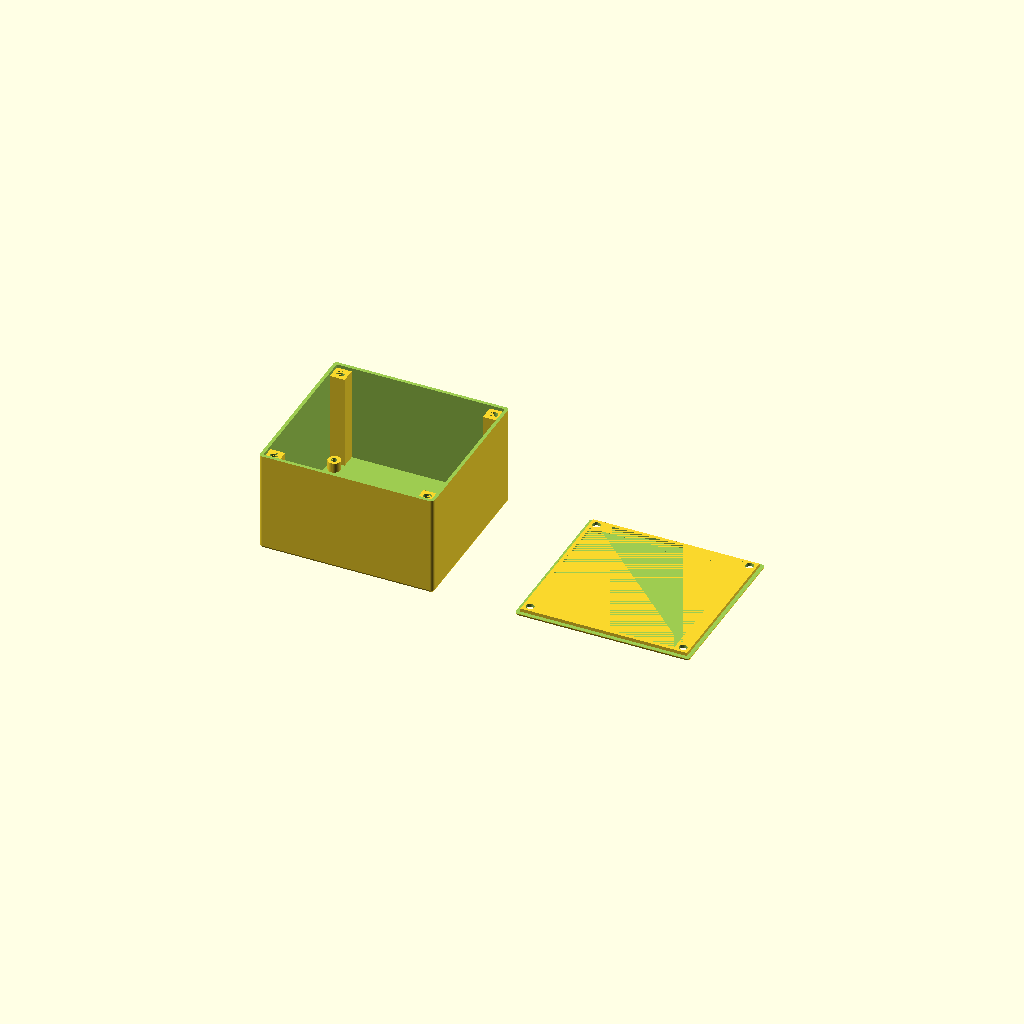
Cell 1 — every parameter at its default value.
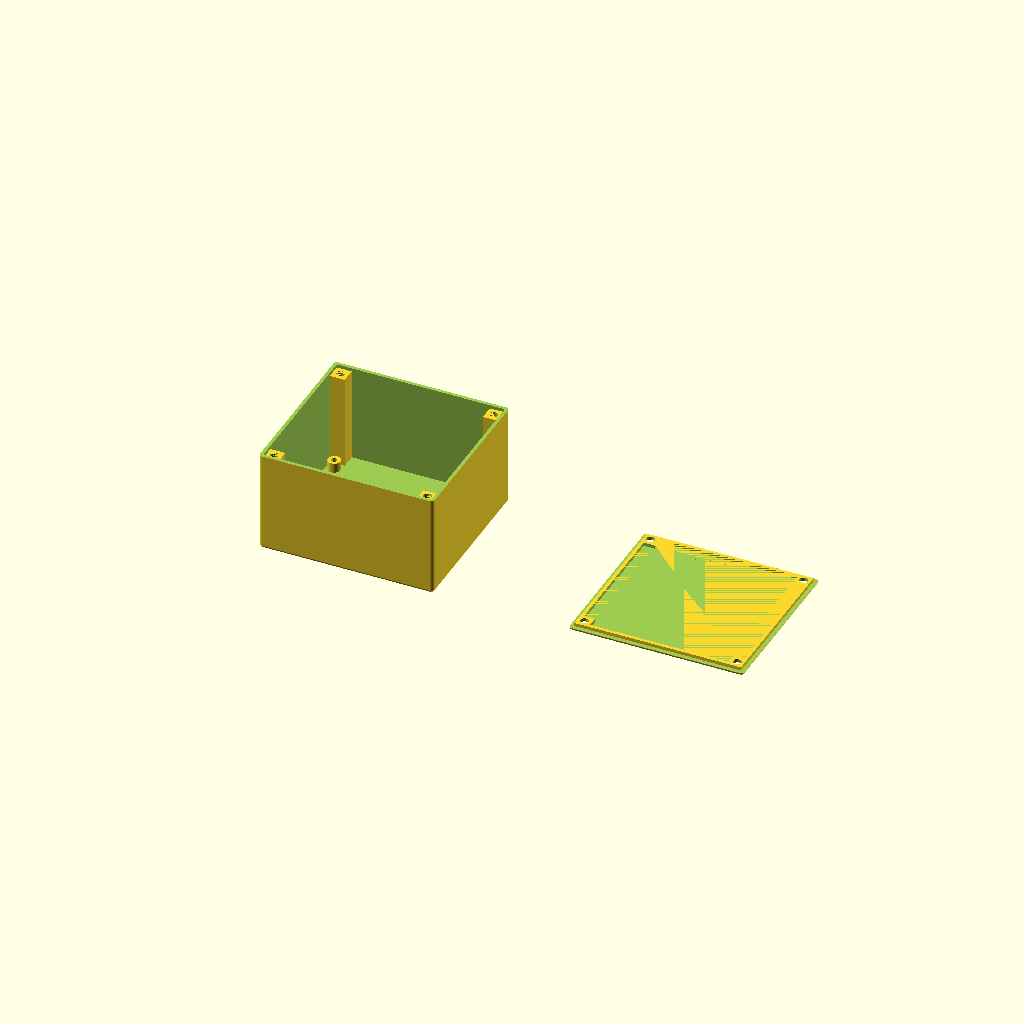
Cell 2 — box_cover_dist set to 20, the other parameters unchanged.
All cells are drawn from one camera (rotation 55°, 0°, 25°, orthographic, colour scheme Cornfield), so only the parameter changes between them.
OpenSCAD source file box/general/PCB_box_generator_v1-1.scad:
/* [Description] */
//preset description (any text):
preset_descr = "";
//preset version:
preset_ver = "1.0";

/* [Render] */
//minium angle (degrees):
$fa = 1.01;
//minium size (mm):
$fs = 0.41;
//prepare model for 3D-printing:
printing_mode = 1; // [1:True, 0:False]
//show box cover:
show_cover = 1; // [1:True, 0:False]
//show box body:
show_body = 1; // [1:True, 0:False]
//show PCB bounding box:
show_pcb = 1; // [1:True, 0:False]
//box cover distance (mm):
box_cover_dist = 10; // [0:2:20]
//box cover transparency:
box_cover_a = 0.85; // [0.65:0.05:1]

/* [Hidden] */
overlap = 0.005; //overlap value

HT_SQUARE = 1;  //hole types enum
HT_CIRCLE = 2;

HP_NONE = 0; //hole & txt sides enum
HP_COVER = 1;
HP_BOTTOM = 2;
HP_FORWARD = 3;
HP_BACKWARD = 4;
HP_LEFT = 5;
HP_RIGHT = 6;

//=> box = 60x45x30
/* [PCB] */
//PCB size x (mm):
pcb_size_x = 60.1;
//PCB size y (mm):
pcb_size_y = 45.1;
//PCB max height from top PCB side (mm):
pcb_top_height = 30.1;
//PCB board thickness (mm):
pcb_thickness = 1.6; // [0.5:0.1:30]
//PCB max height from bottom PCB side (mm):
pcb_bottom_height = 0.1;
//PCB hole offset from the border along x (mm):
pcb_hole_offset_x = 2.1;
//PCB hole offset from the border along y (mm):
pcb_hole_offset_y = 2.1;
//PCB hole diameter (mm):
pcb_hole_diameter = 2.1; // [1:0.1:10]
//screw rod length (mm):
pcb_screw_length = 5; // [0:0.1:20]
//generate PCB sleeves:
pcb_sleeve = 1; // [1:True, 0:False]

/* [Box] */
//box inner margin (mm):
inner_margin = 1; // [0:0.25:10]
//box wall thickness (mm):
wall_thickness = 1.25; // [1:0.05:10]
//box screw hole diameter (mm):
hole_diameter = 3; // [1:0.1:5]
//box screw length (mm):
screw_length = 10; // [1:0.1:20]
//box cover screw chamfer (mm):
hole_chamfer = 6.5; // [1:0.5:10]
//gap between box cover and body (mm):
print_tolerance = 0.25; // [-0.25:0.05:1]

/* [Holes] */
//Hole: [type, side, pos_x, pos_y, width/diameter, height, skirt_width, skirt_height+, skirt_height-]; type: (0=none, 1=suare, 2=circle); side: (1=cover, 2=bottom, 3=forward, 4=backward, 5=left, 6=right)
h1v = [0, 0, 0, 0, 0, 0, 0, 0, 0];
h2v = [0, 0, 0, 0, 0, 0, 0, 0, 0];
h3v = [0, 0, 0, 0, 0, 0, 0, 0, 0];
h4v = [0, 0, 0, 0, 0, 0, 0, 0, 0];
h5v = [0, 0, 0, 0, 0, 0, 0, 0, 0];
h6v = [0, 0, 0, 0, 0, 0, 0, 0, 0];
h7v = [0, 0, 0, 0, 0, 0, 0, 0, 0];
h8v = [0, 0, 0, 0, 0, 0, 0, 0, 0];
h9v = [0, 0, 0, 0, 0, 0, 0, 0, 0];
h10v = [0, 0, 0, 0, 0, 0, 0, 0, 0];
h11v = [0, 0, 0, 0, 0, 0, 0, 0, 0];
h12v = [0, 0, 0, 0, 0, 0, 0, 0, 0];
h13v = [0, 0, 0, 0, 0, 0, 0, 0, 0];
h14v = [0, 0, 0, 0, 0, 0, 0, 0, 0];
h15v = [0, 0, 0, 0, 0, 0, 0, 0, 0];
h16v = [0, 0, 0, 0, 0, 0, 0, 0, 0];
h17v = [0, 0, 0, 0, 0, 0, 0, 0, 0];
h18v = [0, 0, 0, 0, 0, 0, 0, 0, 0];
h19v = [0, 0, 0, 0, 0, 0, 0, 0, 0];
h20v = [0, 0, 0, 0, 0, 0, 0, 0, 0];
h21v = [0, 0, 0, 0, 0, 0, 0, 0, 0];
h22v = [0, 0, 0, 0, 0, 0, 0, 0, 0];
h23v = [0, 0, 0, 0, 0, 0, 0, 0, 0];
h24v = [0, 0, 0, 0, 0, 0, 0, 0, 0];
h25v = [0, 0, 0, 0, 0, 0, 0, 0, 0];
h26v = [0, 0, 0, 0, 0, 0, 0, 0, 0];
h27v = [0, 0, 0, 0, 0, 0, 0, 0, 0];
h28v = [0, 0, 0, 0, 0, 0, 0, 0, 0];
h29v = [0, 0, 0, 0, 0, 0, 0, 0, 0];
h30v = [0, 0, 0, 0, 0, 0, 0, 0, 0];
h31v = [0, 0, 0, 0, 0, 0, 0, 0, 0];
h32v = [0, 0, 0, 0, 0, 0, 0, 0, 0];

/* [Sleeves] */
//Sleeve: [side, pos_x, pos_y, diameter, skirt_width, skirt_height+, height-]; side: (0=none, 1=cover, 2=bottom, 3=forward, 4=backward, 5=left, 6=right)
s1v = [0, 0, 0, 0, 0, 0, 0];
s2v = [0, 0, 0, 0, 0, 0, 0];
s3v = [0, 0, 0, 0, 0, 0, 0];
s4v = [0, 0, 0, 0, 0, 0, 0];
s5v = [0, 0, 0, 0, 0, 0, 0];
s6v = [0, 0, 0, 0, 0, 0, 0];
s7v = [0, 0, 0, 0, 0, 0, 0];
s8v = [0, 0, 0, 0, 0, 0, 0];
s9v = [0, 0, 0, 0, 0, 0, 0];
s10v = [0, 0, 0, 0, 0, 0, 0];
s11v = [0, 0, 0, 0, 0, 0, 0];
s12v = [0, 0, 0, 0, 0, 0, 0];

/* [Mounts] */
//Mount: [side, shift, width, height, hole_diameter, hole_chamfer]; side: (1=forward, 2=right, 3=backward, 4=left)
m1v = [0, 0, 0, 0, 0, 0];
m2v = [0, 0, 0, 0, 0, 0];
m3v = [0, 0, 0, 0, 0, 0];
m4v = [0, 0, 0, 0, 0, 0];
m5v = [0, 0, 0, 0, 0, 0];
m6v = [0, 0, 0, 0, 0, 0];
m7v = [0, 0, 0, 0, 0, 0];
m8v = [0, 0, 0, 0, 0, 0];
m9v = [0, 0, 0, 0, 0, 0];
m10v = [0, 0, 0, 0, 0, 0];
  
/* [Hole array] */
//Hole array: [type, side, pos0_x, pos0_y, width/diameter, height, count_x, count_y, step_x, step_y]; type: (0=none, 1=suare, 2=circle); side: (1=cover, 2=bottom, 3=forward, 4=backward, 5=left, 6=right)
ha1v = [0, 0, 0, 0, 0, 0, 0, 0, 0, 0];
ha2v = [0, 0, 0, 0, 0, 0, 0, 0, 0, 0];
ha3v = [0, 0, 0, 0, 0, 0, 0, 0, 0, 0];
ha4v = [0, 0, 0, 0, 0, 0, 0, 0, 0, 0];
ha5v = [0, 0, 0, 0, 0, 0, 0, 0, 0, 0];
ha6v = [0, 0, 0, 0, 0, 0, 0, 0, 0, 0];
ha7v = [0, 0, 0, 0, 0, 0, 0, 0, 0, 0];
ha8v = [0, 0, 0, 0, 0, 0, 0, 0, 0, 0];

/* [Text] */
//Text: [side, str, pos_x, pos_y, size, height]; side: (0=none, 3=forward, 4=backward, 5=left, 6=right)
t1v = [0, "", 0, 0, 0, 0];
t2v = [0, "", 0, 0, 0, 0];
t3v = [0, "", 0, 0, 0, 0];
t4v = [0, "", 0, 0, 0, 0];
t5v = [0, "", 0, 0, 0, 0];
t6v = [0, "", 0, 0, 0, 0];
t7v = [0, "", 0, 0, 0, 0];
t8v = [0, "", 0, 0, 0, 0];
t9v = [0, "", 0, 0, 0, 0];
t10v = [0, "", 0, 0, 0, 0];

//box sleeve thickness and height
sleeve_tk = wall_thickness * 1; //sleeve thickness ratio
sleeve_th = pcb_bottom_height > (pcb_screw_length - pcb_thickness) ? pcb_bottom_height : pcb_screw_length - pcb_thickness + 0.25;
sleeve_bh = pcb_sleeve == 0 ? 0 : sleeve_th;

//pcb bottom part height
pcb_bph = pcb_sleeve == 1 ? sleeve_bh : pcb_bottom_height;

//box inner size x, y, z
box_sx = pcb_size_x + inner_margin * 2;
box_sy = pcb_size_y + inner_margin * 2 + 2 * hole_diameter + 4 * sleeve_tk;
box_sz = inner_margin + pcb_top_height + pcb_thickness + pcb_bph;

//half of x, y, z
box_hsx = box_sx / 2;
box_hsy = box_sy / 2;
box_hsz = box_sz / 2;

//default z pos for holes, sleeves, etc
default_z = wall_thickness + pcb_bph + pcb_thickness / 2; //is center of pcb


//make body if enabled (makerbot customizer dont show checkboxes?)
if (show_body == 1)
  BoxBody();
    
//make cover if enabled
if (show_cover == 1) {
  //move cover if printing mode enabled
  cover_rot = printing_mode == 1 ? 180 : 0;
  cover_mov = printing_mode == 1 ? 2*box_hsx + 2*wall_thickness + 10 + 2*box_cover_dist : 0;
  cover_flg = printing_mode == 1 ? 1 : 0;
  
  translate([0, 0, cover_flg*(box_sz + 2 * wall_thickness + box_cover_dist + overlap)])
    rotate([cover_rot, 0, 0])
      translate([cover_mov, 0, 0])
        BoxCover();
}


//show pcb bounding box if enabled
if ((show_pcb == 1) && (printing_mode != 1)) {
  translate([-pcb_size_x/2, -pcb_size_y/2, wall_thickness + pcb_bph]) {
    color([0.5,1,0.5], alpha=0.6) //pcb bottom height - green
      translate([0, 0, -pcb_bottom_height+overlap])
        cube([pcb_size_x, pcb_size_y, pcb_bottom_height]);
    color([1,0.5,0.5], alpha=0.5) //pcb top height - red
      translate([0, 0, pcb_thickness])
        cube([pcb_size_x, pcb_size_y, box_sz - inner_margin - pcb_bph - pcb_thickness]);
          color([0.5,0.5,1], alpha=0.55) //pcb thickness - blue
    cube([pcb_size_x, pcb_size_y, pcb_thickness - overlap]);
  }
}

//generate 1 from 4 chamfers for cover
//input: inv_x, inv_y - for box corner num definition
module ChamferCover(inv_x, inv_y) {
  translate([inv_x * box_hsx + inv_x * overlap + (-inv_x) * hole_diameter / 2 + sleeve_tk * (-inv_x), inv_y * box_hsy + inv_y * overlap + (-inv_y) * hole_diameter / 2 + sleeve_tk * (-inv_y), (-overlap)]) {
          cylinder(d2 = hole_diameter, d1 = hole_chamfer, h = wall_thickness + 3 * overlap);
          cylinder(d=hole_diameter, h = 10 * wall_thickness, center=true); 
  }
}


//generate 1 from 4 sleeves for pcb on box body
//input: inv_x, inv_y - for box corner num definition
module SleevePCB(inv_x, inv_y){
    translate([inv_x * pcb_size_x / 2 + (-inv_x) * pcb_hole_offset_x, inv_y * pcb_size_y / 2 + (-inv_y) * pcb_hole_offset_y, wall_thickness - overlap])
    difference() {
        cylinder(d = pcb_hole_diameter + 2 * sleeve_tk, h = sleeve_bh);
        translate([0, 0, (-overlap)]) cylinder(d = pcb_hole_diameter, h = sleeve_bh + 2 * overlap);
    }
}


//generate 1 from 4 sleeves on box body for cover
//input: inv_x, inv_y - for box corner num definition
module SleeveBody(inv_x, inv_y, rot_z){
    translate([inv_x * box_hsx + inv_x * overlap, inv_y * box_hsy + inv_y * overlap, wall_thickness - overlap]) {
      difference() {
        rotate([0, 0, rot_z])
          cube([hole_diameter + 2 * sleeve_tk, hole_diameter + 2 * sleeve_tk, box_sz - wall_thickness]);
        translate([(-inv_x) * hole_diameter / 2 + 2 * overlap * (-inv_x) + sleeve_tk * (-inv_x), (-inv_y) * hole_diameter / 2 + 2 * overlap * (-inv_y) + sleeve_tk * (-inv_y), box_sz - screw_length - wall_thickness + overlap])
          cylinder(d=hole_diameter, h=screw_length);
      }
    }
}

//generate box body
module BoxBody() {
  difference(){
    union(){
      difference(){
        //make box body
        difference(){
          //make smooth cube
          translate([0,0, (box_sz + 2 * wall_thickness ) / 2])
            minkowski(){
              cube([box_sx, box_sy, box_sz],center=true);
              sphere(r=wall_thickness); //wall thickness is added my minkowski
            }
            
          //cut top
          translate([-box_sx,-box_sy, box_sz + wall_thickness + overlap])
            cube([box_sx * 2, box_sy * 2, wall_thickness]);
            
          //cut inner volume
          translate([-box_hsx, -box_hsy, wall_thickness]) 
            cube([box_sx, box_sy, box_sz + 2*overlap]);
        }
      }
    
      //add 4 body sleeves
      SleeveBody(-1,-1,0);  
      SleeveBody(1,-1,90);  
      SleeveBody(-1,1,270);  
      SleeveBody(1,1,180);
      
      //add 4 pcb sleeves
      SleevePCB(1,1); //place it here for non-empty difference operation
      SleevePCB(-1,1);
      SleevePCB(1,-1);
      SleevePCB(-1,-1);
      
      CustomSleeves(is_cover=false);
      HoleSkirts(is_cover=false);
      
      CustomText();
      CustomMounts();
    }
    CustomHoles();
    CustomHoleArrays();
    //cut everything above box upper border
    translate([0, 0, box_sz + box_sz/4 + wall_thickness])
      cube([box_sx*2, box_sy*2, box_sz/2], center=true);
  }
}

//generate box cover
module BoxCover() {
  bc_alpha = printing_mode == 1 ? 1 : box_cover_a;
  difference() {
    union() {
      color(alpha=bc_alpha)
      rotate([180,0,0]) translate([0,0,-(box_sz + 2 * wall_thickness + box_cover_dist + overlap)])
      union() {
        difference(){
          union(){
            rotate([180,0,0]) {
              translate([0, 0, - wall_thickness * 3]){
                difference(){
                  minkowski(){  //wall thickness is added by minkowski
                    union(){
                      translate([-box_hsx, -box_hsy, wall_thickness])
                        cube([box_sx, box_sy, wall_thickness]);
                    }
                    sphere(r = wall_thickness);
                  }
                  translate([-box_sx, -box_sy, -overlap])
                    cube([box_sx*2, box_sy*2, 2*wall_thickness]);
                }
              }
            }
            //add cover inner walls
           translate([0,0, wall_thickness + wall_thickness/2 - overlap])
            difference() {
              cube([box_sx - 2*print_tolerance, box_sy - 2*print_tolerance, wall_thickness], center=true);
              cube([box_sx - 2*wall_thickness - 2*print_tolerance, box_sy - 2*hole_diameter - 4*sleeve_tk, wall_thickness + overlap], center=true);
              cube([box_sx - 2*hole_diameter - 4*sleeve_tk, box_sy - 2*wall_thickness - 2*print_tolerance, wall_thickness + overlap], center=true);
            }
          }
          //make 4 cover chamfers
          ChamferCover(1,1);
          ChamferCover(-1,1);
          ChamferCover(1,-1);
          ChamferCover(-1,-1);
        }
      }
      HoleSkirts(is_cover=true);
      CustomSleeves(is_cover=true);
    }
    CustomHoles();
    CustomHoleArrays();
  }
}

//no comments - hard written code should be hard to read
module BoxHole(hv=[0,0,0,0,0,0,0,0,0]) {
  if(hv[0]==HT_SQUARE) {
    if(hv[1]==HP_COVER)
      translate([-hv[4]/2 + hv[3], -hv[5]/2 + hv[2], box_sz + box_cover_dist - 2*overlap - hv[8]])
        cube([hv[4], hv[5], 2*wall_thickness + 2*overlap + hv[8] + hv[7]]);
    else if(hv[1]==HP_BOTTOM)
      translate([-hv[4]/2 + hv[3], -hv[5]/2 + hv[2], -overlap - hv[7]])
        cube([hv[4], hv[5], wall_thickness + 2*overlap + hv[8] + hv[7]]);
    else if(hv[1]==HP_FORWARD)
        translate([box_hsx + wall_thickness/2 - hv[8]/2 + hv[7]/2,  hv[2], default_z + hv[3]])
          rotate([90,0,90])
          cube([hv[4], hv[5], 2*wall_thickness + 2*overlap + hv[8] + hv[7]], center=true);
    else if(hv[1]==HP_BACKWARD)
        translate([-box_hsx - wall_thickness/2 + hv[8]/2 - hv[7]/2, hv[2], default_z + hv[3]])
          rotate([90,0,90])
          cube([hv[4], hv[5], 2*wall_thickness + 2*overlap + hv[8] + hv[7]], center=true);
    else if(hv[1]==HP_LEFT)
        translate([hv[2], -box_hsy - wall_thickness/2 + hv[8]/2 - hv[7]/2, default_z + hv[3]])
          rotate([90,0,0])
          cube([hv[4], hv[5], 2*wall_thickness + 2*overlap + hv[8] + hv[7]], center=true);
    else if(hv[1]==HP_RIGHT)
        translate([-hv[2], box_hsy + wall_thickness/2 - hv[8]/2 + hv[7]/2, default_z + hv[3]])
          rotate([90,0,0])
          cube([hv[4], hv[5], 2*wall_thickness + 2*overlap + hv[8] + hv[7]], center=true);
  } else if (hv[0]==HT_CIRCLE) {
    if(hv[1]==HP_COVER)
      translate([hv[3], hv[2], box_sz + box_cover_dist - overlap - hv[8]])
        cylinder(d=hv[4], h=3*wall_thickness + hv[8] + hv[7]);
    else if(hv[1]==HP_BOTTOM)
      translate([hv[3], hv[2], -overlap - hv[7]])
        cylinder(d=hv[4], h=wall_thickness + 2*overlap + hv[8] + hv[7]);
    else if(hv[1]==HP_FORWARD)
      translate([box_hsx - 2*overlap - hv[8], hv[2], default_z + hv[3]])
        rotate([90,0,90])
          cylinder(d=hv[4], h=wall_thickness*2 + overlap + hv[8] + hv[7]);
    else if(hv[1]==HP_BACKWARD)
      translate([-box_hsx + 2*overlap + hv[8], hv[2], default_z + hv[3]])
        rotate([90,0,270])
          cylinder(d=hv[4], h=wall_thickness + 3*overlap + hv[8] + hv[7]);
    else if(hv[1]==HP_LEFT)
      translate([hv[2], -box_hsy - wall_thickness - hv[7], default_z + hv[3]])
        rotate([90,0,180])
          cylinder(d=hv[4], h=wall_thickness + overlap + hv[8] + hv[7]);
    else if(hv[1]==HP_RIGHT)
      translate([-hv[2], box_hsy + wall_thickness + hv[7], default_z + hv[3]])
        rotate([90,0,0])
          cylinder(d=hv[4], h=wall_thickness + overlap + hv[8] + hv[7]);
  }
}


module BoxHoleSkirt(hv=[0,0,0,0,0,0,0,0,0]) {
  if(hv[0]==HT_SQUARE) {
    if(hv[1]==HP_COVER)
      translate([-hv[4]/2 + hv[3] - hv[6], -hv[5]/2 + hv[2] - hv[6], box_sz + box_cover_dist + wall_thickness + overlap - hv[8]])
        cube([hv[4] + 2*hv[6], hv[5] + 2*hv[6], 1*wall_thickness - 3*overlap + hv[8] + hv[7]]);
    else if(hv[1]==HP_BOTTOM)
      translate([-hv[4]/2 + hv[3] - hv[6], -hv[5]/2 + hv[2] - hv[6], 3*overlap - hv[7]])
        cube([hv[4] + 2*hv[6], hv[5] + 2*hv[6], wall_thickness - 4*overlap + hv[8] + hv[7]]);
    else if(hv[1]==HP_FORWARD)
        translate([box_hsx + wall_thickness/2 - hv[8]/2 + hv[7]/2,  hv[2], default_z + hv[3]])
          rotate([90,0,90])
          cube([hv[4] + 2*hv[6], hv[5] + 2*hv[6], wall_thickness - overlap + hv[8] + hv[7]], center=true);
    else if(hv[1]==HP_BACKWARD)
        translate([-box_hsx - wall_thickness/2 + hv[8]/2 - hv[7]/2, hv[2], default_z + hv[3]])
          rotate([90,0,90])
          cube([hv[4]+ 2*hv[6], hv[5]+ 2*hv[6], wall_thickness - 0*overlap + hv[8] + hv[7]], center=true);
    else if(hv[1]==HP_LEFT)
        translate([hv[2], -box_hsy - wall_thickness/2 + hv[8]/2 - hv[7]/2, default_z + hv[3]])
          rotate([90,0,0])
          cube([hv[4] + 2*hv[6], hv[5] + 2*hv[6], wall_thickness - 6*overlap + hv[8] + hv[7]], center=true);
    else if(hv[1]==HP_RIGHT)
        translate([-hv[2], box_hsy + wall_thickness/2 - hv[8]/2 + hv[7]/2, default_z + hv[3]])
          rotate([90,0,0])
          cube([hv[4] + 2*hv[6], hv[5] + 2*hv[6], wall_thickness - 6*overlap + hv[8] + hv[7]], center=true);
  } else if (hv[0]==HT_CIRCLE) {
    if(hv[1]==HP_COVER)
      translate([hv[3], hv[2], box_sz + box_cover_dist + wall_thickness + overlap - hv[8]])
        cylinder(d=hv[4] + 2*hv[6], h=wall_thickness - 3*overlap + hv[8] + hv[7]);
    else if(hv[1]==HP_BOTTOM)
      translate([hv[3], hv[2], + 3*overlap - hv[7]])
        cylinder(d=hv[4] + 2*hv[6], h=wall_thickness - 4*overlap + hv[8] + hv[7]);
    else if(hv[1]==HP_FORWARD)
      translate([box_hsx + overlap - hv[8], hv[2], default_z + hv[3]])
        rotate([90,0,90])
          cylinder(d=hv[4] + 2*hv[6], h=wall_thickness - 3*overlap + hv[8] + hv[7]);
    else if(hv[1]==HP_BACKWARD)
      translate([-box_hsx - 1*overlap + hv[8], hv[2], default_z + hv[3]])
        rotate([90,0,270])
          cylinder(d=hv[4] + 2*hv[6], h=wall_thickness - 4*overlap + hv[8] + hv[7]);
    else if(hv[1]==HP_LEFT)
      translate([hv[2], -box_hsy - wall_thickness - hv[7] + 3*overlap, default_z + hv[3]])
        rotate([90,0,180])
          cylinder(d=hv[4] + 2*hv[6], h=wall_thickness - 3*overlap + hv[8] + hv[7]);
    else if(hv[1]==HP_RIGHT)
      translate([-hv[2], box_hsy + wall_thickness + hv[7] - 3*overlap, default_z + hv[3]])
        rotate([90,0,0])
          cylinder(d=hv[4] + 2*hv[6], h=wall_thickness - 3*overlap + hv[8] + hv[7]);
  }
}


//generate text on box sides
//input: text_side, text_str, x, y, size, extr+
module BoxText(tv=[0,0,0,0,0,0]) {
  tfs = 2.5;
  color([0.8,0.3,0.3])
    if(tv[0]==HP_FORWARD)
      translate([box_hsx + wall_thickness - 2*overlap, tv[2], box_hsz + wall_thickness + tv[3]])
        rotate([90,0,90])
          linear_extrude(tv[5]) 
            text(text=tv[1], font="Consolas", halign="center", valign="center", size=tv[4], $fs=tfs);
    else if(tv[0]==HP_BACKWARD)
      translate([-box_hsx - wall_thickness + 2*overlap, tv[2], box_hsz + wall_thickness + tv[3]])
        rotate([90,0,270])
          linear_extrude(tv[5])
            text(text=tv[1], font="Consolas", halign="center", valign="center", size=tv[4], $fs=tfs);
    else if(tv[0]==HP_LEFT)
      translate([tv[2], -box_hsy - wall_thickness + 2*overlap, box_hsz + wall_thickness + tv[3]])
        rotate([90,0,0])
          linear_extrude(tv[5])
            text(text=tv[1], font="Consolas", halign="center", valign="center", size=tv[4], $fs=tfs);
    else if(tv[0]==HP_RIGHT)
      translate([-tv[2], box_hsy + wall_thickness - 2*overlap, box_hsz + wall_thickness + tv[3]])
        rotate([90,0,180])
          linear_extrude(tv[5])
            text(text=tv[1], font="Consolas", halign="center", valign="center", size=tv[4], $fs=tfs);
}


//generate box mount
module BoxMount(mv=[0,0,0,0,0,0]) {
  m_side = mv[0];
  m_shift = mv[1];
  m_width = mv[2];
  m_height = mv[3];
  m_hole_d = mv[4];
  m_chamfer = m_hole_d + mv[5];
  
  m_cube_size = 2*m_width + m_hole_d;
  
  //1 & 3 - x axis, 2 & 4 - y axis, 1=f, 2=r, 3=b, 4=l
  m_angle = m_side % 2 != 0 ? -90 : 0;
  m_angle_inv = m_side - 2 > 0 ? -180 : 0;
  
  m_mov_x =  m_side % 2 != 0 ? box_hsx + m_cube_size/2 + overlap : 0;
  m_mov_y =  m_side % 2 == 0 ? box_hsy + m_cube_size/2 + overlap : 0;
  m_mov_inv = m_side - 2 > 0 ? -1 : 1;
  
  m_shift_x = m_side % 2 == 0 ? m_shift : 0;
  m_shift_y = m_side % 2 != 0 ? m_shift : 0;
  
  translate([m_mov_x*m_mov_inv + m_shift_x, m_mov_y*m_mov_inv + m_shift_y, 4*overlap]) {
    rotate([0, 0, m_angle + m_angle_inv])
    difference() {
      union() {
        translate([-m_cube_size/2, -m_cube_size/2, 0])
          cube([m_cube_size, m_cube_size/2 + wall_thickness, m_height]);
        translate([0,wall_thickness,0])
          cylinder(h=m_height, d=m_cube_size);
      }
      translate([0, wall_thickness, m_height/2])
        cylinder(h=m_height + 2*overlap, d1=m_hole_d, d2=m_chamfer, center=true);
    }
  }
}

//cut hole array in box
//input: type, side, pos0_x, pos0_y, width/diameter, height, count_x, count_y, step_x, step_y
module HoleArray(ha=[0, 0, 0, 0, 0, 0, 0, 0, 0, 0]) {
  type = ha[0];
  side = ha[1];
  pos0_x = ha[2];
  pos0_y = ha[3];
  width = ha[4];
  height = ha[5];
  x_bound = ha[6];
  y_bound = ha[7];
  x_step = ha[8];
  y_step = ha[9];
  for(x=[1:1:x_bound])
    for(y=[1:1:y_bound])
      let (cur_x = pos0_x + (x - 1)*x_step, cur_y = pos0_y + (y - 1)*y_step)
        BoxHole([type, side, cur_x, cur_y, width, height, 0, 0, 0]);
}

//cut holes in walls and skirts
module CustomHoles() {
  BoxHole(h1v);
  BoxHole(h2v);
  BoxHole(h3v);
  BoxHole(h4v);
  BoxHole(h5v);
  BoxHole(h6v);
  BoxHole(h7v);
  BoxHole(h8v);
  BoxHole(h9v);
  BoxHole(h10v);
  BoxHole(h11v);
  BoxHole(h12v);
  BoxHole(h13v);
  BoxHole(h14v);
  BoxHole(h15v);
  BoxHole(h16v);
  BoxHole(h17v);
  BoxHole(h18v);
  BoxHole(h19v);
  BoxHole(h20v);
  BoxHole(h21v);
  BoxHole(h22v);
  BoxHole(h23v);
  BoxHole(h24v);
  BoxHole(h25v);
  BoxHole(h26v);
  BoxHole(h27v);
  BoxHole(h28v);
  BoxHole(h29v);
  BoxHole(h30v);
  BoxHole(h31v);
  BoxHole(h32v);
}

//make text if enabled
module CustomText() {
  if (t1v[0] != HP_NONE) BoxText(t1v);
  if (t2v[0] != HP_NONE) BoxText(t2v);
  if (t3v[0] != HP_NONE) BoxText(t3v);
  if (t4v[0] != HP_NONE) BoxText(t4v);
  if (t5v[0] != HP_NONE) BoxText(t5v);
  if (t6v[0] != HP_NONE) BoxText(t6v);
  if (t7v[0] != HP_NONE) BoxText(t7v);
  if (t8v[0] != HP_NONE) BoxText(t8v);
  if (t9v[0] != HP_NONE) BoxText(t9v);
  if (t10v[0] != HP_NONE) BoxText(t10v);
}

//make mounts if enabled
module CustomMounts() {
  if (m1v[0] != 0) BoxMount(m1v);
  if (m2v[0] != 0) BoxMount(m2v);
  if (m3v[0] != 0) BoxMount(m3v);
  if (m4v[0] != 0) BoxMount(m4v);
  if (m5v[0] != 0) BoxMount(m5v);
  if (m6v[0] != 0) BoxMount(m6v);
  if (m7v[0] != 0) BoxMount(m7v);
  if (m8v[0] != 0) BoxMount(m8v);
  if (m9v[0] != 0) BoxMount(m9v);
  if (m10v[0] != 0) BoxMount(m10v);
}


//show user-defined sleeves
module CustomSleeves(is_cover) {
  if ((s1v[0] != HP_NONE) && (((is_cover == true) && (s1v[0] == HP_COVER)) || ((is_cover == false) && (s1v[0] != HP_COVER)))) {
    difference(){
      BoxHoleSkirt([HT_CIRCLE, s1v[0], s1v[1], s1v[2], s1v[3], 0, s1v[4], s1v[5], s1v[6]]);
      BoxHole([HT_CIRCLE, s1v[0], s1v[1], s1v[2], s1v[3], 0, s1v[4], s1v[5], s1v[6]]);
    }
  }
  if ((s2v[0] != HP_NONE) && (((is_cover == true) && (s2v[0] == HP_COVER)) || ((is_cover == false) && (s2v[0] != HP_COVER)))) {
    difference(){
      BoxHoleSkirt([HT_CIRCLE, s2v[0], s2v[1], s2v[2], s2v[3], 0, s2v[4], s2v[5], s2v[6]]);
      BoxHole([HT_CIRCLE, s2v[0], s2v[1], s2v[2], s2v[3], 0, s2v[4], s2v[5], s2v[6]]);
    }
  }
  if ((s3v[0] != HP_NONE) && (((is_cover == true) && (s3v[0] == HP_COVER)) || ((is_cover == false) && (s3v[0] != HP_COVER)))) {
    difference(){
      BoxHoleSkirt([HT_CIRCLE, s3v[0], s3v[1], s3v[2], s3v[3], 0, s3v[4], s3v[5], s3v[6]]);
      BoxHole([HT_CIRCLE, s3v[0], s3v[1], s3v[2], s3v[3], 0, s3v[4], s3v[5], s3v[6]]);
    }
  }
  if ((s4v[0] != HP_NONE) && (((is_cover == true) && (s4v[0] == HP_COVER)) || ((is_cover == false) && (s4v[0] != HP_COVER)))) {
    difference(){
      BoxHoleSkirt([HT_CIRCLE, s4v[0], s4v[1], s4v[2], s4v[3], 0, s4v[4], s4v[5], s4v[6]]);
      BoxHole([HT_CIRCLE, s4v[0], s4v[1], s4v[2], s4v[3], 0, s4v[4], s4v[5], s4v[6]]);
    }
  }
  if ((s5v[0] != HP_NONE) && (((is_cover == true) && (s5v[0] == HP_COVER)) || ((is_cover == false) && (s5v[0] != HP_COVER)))) {
    difference(){
      BoxHoleSkirt([HT_CIRCLE, s5v[0], s5v[1], s5v[2], s5v[3], 0, s5v[4], s5v[5], s5v[6]]);
      BoxHole([HT_CIRCLE, s5v[0], s5v[1], s5v[2], s5v[3], 0, s5v[4], s5v[5], s5v[6]]);
    }
  }
  if ((s6v[0] != HP_NONE) && (((is_cover == true) && (s6v[0] == HP_COVER)) || ((is_cover == false) && (s6v[0] != HP_COVER)))) {
    difference(){
      BoxHoleSkirt([HT_CIRCLE, s6v[0], s6v[1], s6v[2], s6v[3], 0, s6v[4], s6v[5], s6v[6]]);
      BoxHole([HT_CIRCLE, s6v[0], s6v[1], s6v[2], s6v[3], 0, s6v[4], s6v[5], s6v[6]]);
    }
  }
  if ((s7v[0] != HP_NONE) && (((is_cover == true) && (s7v[0] == HP_COVER)) || ((is_cover == false) && (s7v[0] != HP_COVER)))) {
    difference(){
      BoxHoleSkirt([HT_CIRCLE, s7v[0], s7v[1], s7v[2], s7v[3], 0, s7v[4], s7v[5], s7v[6]]);
      BoxHole([HT_CIRCLE, s7v[0], s7v[1], s7v[2], s7v[3], 0, s7v[4], s7v[5], s7v[6]]);
    }
  }
  if ((s8v[0] != HP_NONE) && (((is_cover == true) && (s8v[0] == HP_COVER)) || ((is_cover == false) && (s8v[0] != HP_COVER)))) {
    difference(){
      BoxHoleSkirt([HT_CIRCLE, s8v[0], s8v[1], s8v[2], s8v[3], 0, s8v[4], s8v[5], s8v[6]]);
      BoxHole([HT_CIRCLE, s8v[0], s8v[1], s8v[2], s8v[3], 0, s8v[4], s8v[5], s8v[6]]);
    }
  }
  if ((s9v[0] != HP_NONE) && (((is_cover == true) && (s9v[0] == HP_COVER)) || ((is_cover == false) && (s9v[0] != HP_COVER)))) {
    difference(){
      BoxHoleSkirt([HT_CIRCLE, s9v[0], s9v[1], s9v[2], s9v[3], 0, s9v[4], s9v[5], s9v[6]]);
      BoxHole([HT_CIRCLE, s9v[0], s9v[1], s9v[2], s9v[3], 0, s9v[4], s9v[5], s9v[6]]);
    }
  }
  if ((s10v[0] != HP_NONE) && (((is_cover == true) && (s10v[0] == HP_COVER)) || ((is_cover == false) && (s10v[0] != HP_COVER)))) {
    difference(){
      BoxHoleSkirt([HT_CIRCLE, s10v[0], s10v[1], s10v[2], s10v[3], 0, s10v[4], s10v[5], s10v[6]]);
      BoxHole([HT_CIRCLE, s10v[0], s10v[1], s10v[2], s10v[3], 0, s10v[4], s10v[5], s10v[6]]);
    }
  }
  if ((s11v[0] != HP_NONE) && (((is_cover == true) && (s11v[0] == HP_COVER)) || ((is_cover == false) && (s11v[0] != HP_COVER)))) {
    difference(){
      BoxHoleSkirt([HT_CIRCLE, s11v[0], s11v[1], s11v[2], s11v[3], 0, s11v[4], s11v[5], s11v[6]]);
      BoxHole([HT_CIRCLE, s11v[0], s11v[1], s11v[2], s11v[3], 0, s11v[4], s11v[5], s11v[6]]);
    }
  }
  if ((s12v[0] != HP_NONE) && (((is_cover == true) && (s12v[0] == HP_COVER)) || ((is_cover == false) && (s12v[0] != HP_COVER)))) {
    difference(){
      BoxHoleSkirt([HT_CIRCLE, s12v[0], s12v[1], s12v[2], s12v[3], 0, s12v[4], s12v[5], s12v[6]]);
      BoxHole([HT_CIRCLE, s12v[0], s12v[1], s12v[2], s12v[3], 0, s12v[4], s12v[5], s12v[6]]);
    }
  }
}


//make hole skirts if enabled
module HoleSkirts(is_cover) {
  if ((h1v[6] > 0) && (((is_cover == true) && (h1v[1] == HP_COVER)) || ((is_cover == false) && (h1v[1] != HP_COVER)))) BoxHoleSkirt(h1v);
  if ((h2v[6] > 0) && (((is_cover == true) && (h2v[1] == HP_COVER)) || ((is_cover == false) && (h2v[1] != HP_COVER)))) BoxHoleSkirt(h2v);
  if ((h3v[6] > 0) && (((is_cover == true) && (h3v[1] == HP_COVER)) || ((is_cover == false) && (h3v[1] != HP_COVER)))) BoxHoleSkirt(h3v);
  if ((h4v[6] > 0) && (((is_cover == true) && (h4v[1] == HP_COVER)) || ((is_cover == false) && (h4v[1] != HP_COVER)))) BoxHoleSkirt(h4v);
  if ((h5v[6] > 0) && (((is_cover == true) && (h5v[1] == HP_COVER)) || ((is_cover == false) && (h5v[1] != HP_COVER)))) BoxHoleSkirt(h5v);
  if ((h6v[6] > 0) && (((is_cover == true) && (h6v[1] == HP_COVER)) || ((is_cover == false) && (h6v[1] != HP_COVER)))) BoxHoleSkirt(h6v);
  if ((h7v[6] > 0) && (((is_cover == true) && (h7v[1] == HP_COVER)) || ((is_cover == false) && (h7v[1] != HP_COVER)))) BoxHoleSkirt(h7v);
  if ((h8v[6] > 0) && (((is_cover == true) && (h8v[1] == HP_COVER)) || ((is_cover == false) && (h8v[1] != HP_COVER)))) BoxHoleSkirt(h8v);
  if ((h9v[6] > 0) && (((is_cover == true) && (h9v[1] == HP_COVER)) || ((is_cover == false) && (h9v[1] != HP_COVER)))) BoxHoleSkirt(h9v);
  if ((h10v[6] > 0) && (((is_cover == true) && (h10v[1] == HP_COVER)) || ((is_cover == false) && (h10v[1] != HP_COVER)))) BoxHoleSkirt(h10v);
  if ((h11v[6] > 0) && (((is_cover == true) && (h11v[1] == HP_COVER)) || ((is_cover == false) && (h11v[1] != HP_COVER)))) BoxHoleSkirt(h11v);
  if ((h12v[6] > 0) && (((is_cover == true) && (h12v[1] == HP_COVER)) || ((is_cover == false) && (h12v[1] != HP_COVER)))) BoxHoleSkirt(h12v);
  if ((h13v[6] > 0) && (((is_cover == true) && (h13v[1] == HP_COVER)) || ((is_cover == false) && (h13v[1] != HP_COVER)))) BoxHoleSkirt(h13v);
  if ((h14v[6] > 0) && (((is_cover == true) && (h14v[1] == HP_COVER)) || ((is_cover == false) && (h14v[1] != HP_COVER)))) BoxHoleSkirt(h14v);
  if ((h15v[6] > 0) && (((is_cover == true) && (h15v[1] == HP_COVER)) || ((is_cover == false) && (h15v[1] != HP_COVER)))) BoxHoleSkirt(h15v);
  if ((h16v[6] > 0) && (((is_cover == true) && (h16v[1] == HP_COVER)) || ((is_cover == false) && (h16v[1] != HP_COVER)))) BoxHoleSkirt(h16v);
  if ((h17v[6] > 0) && (((is_cover == true) && (h17v[1] == HP_COVER)) || ((is_cover == false) && (h17v[1] != HP_COVER)))) BoxHoleSkirt(h17v);
  if ((h18v[6] > 0) && (((is_cover == true) && (h18v[1] == HP_COVER)) || ((is_cover == false) && (h18v[1] != HP_COVER)))) BoxHoleSkirt(h18v);
  if ((h19v[6] > 0) && (((is_cover == true) && (h19v[1] == HP_COVER)) || ((is_cover == false) && (h19v[1] != HP_COVER)))) BoxHoleSkirt(h19v);
  if ((h20v[6] > 0) && (((is_cover == true) && (h20v[1] == HP_COVER)) || ((is_cover == false) && (h20v[1] != HP_COVER)))) BoxHoleSkirt(h20v);
  if ((h21v[6] > 0) && (((is_cover == true) && (h21v[1] == HP_COVER)) || ((is_cover == false) && (h21v[1] != HP_COVER)))) BoxHoleSkirt(h21v);
  if ((h22v[6] > 0) && (((is_cover == true) && (h22v[1] == HP_COVER)) || ((is_cover == false) && (h22v[1] != HP_COVER)))) BoxHoleSkirt(h22v);
  if ((h23v[6] > 0) && (((is_cover == true) && (h23v[1] == HP_COVER)) || ((is_cover == false) && (h23v[1] != HP_COVER)))) BoxHoleSkirt(h23v);
  if ((h24v[6] > 0) && (((is_cover == true) && (h24v[1] == HP_COVER)) || ((is_cover == false) && (h24v[1] != HP_COVER)))) BoxHoleSkirt(h24v);
  if ((h25v[6] > 0) && (((is_cover == true) && (h25v[1] == HP_COVER)) || ((is_cover == false) && (h25v[1] != HP_COVER)))) BoxHoleSkirt(h25v);
  if ((h26v[6] > 0) && (((is_cover == true) && (h26v[1] == HP_COVER)) || ((is_cover == false) && (h26v[1] != HP_COVER)))) BoxHoleSkirt(h26v);
  if ((h27v[6] > 0) && (((is_cover == true) && (h27v[1] == HP_COVER)) || ((is_cover == false) && (h27v[1] != HP_COVER)))) BoxHoleSkirt(h27v);
  if ((h28v[6] > 0) && (((is_cover == true) && (h28v[1] == HP_COVER)) || ((is_cover == false) && (h28v[1] != HP_COVER)))) BoxHoleSkirt(h28v);
  if ((h29v[6] > 0) && (((is_cover == true) && (h29v[1] == HP_COVER)) || ((is_cover == false) && (h29v[1] != HP_COVER)))) BoxHoleSkirt(h29v);
  if ((h30v[6] > 0) && (((is_cover == true) && (h30v[1] == HP_COVER)) || ((is_cover == false) && (h30v[1] != HP_COVER)))) BoxHoleSkirt(h30v);
  if ((h31v[6] > 0) && (((is_cover == true) && (h31v[1] == HP_COVER)) || ((is_cover == false) && (h31v[1] != HP_COVER)))) BoxHoleSkirt(h31v);
  if ((h32v[6] > 0) && (((is_cover == true) && (h32v[1] == HP_COVER)) || ((is_cover == false) && (h32v[1] != HP_COVER)))) BoxHoleSkirt(h32v);
}

module CustomHoleArrays(){
  HoleArray(ha1v);
  HoleArray(ha2v);
  HoleArray(ha3v);
  HoleArray(ha4v);
  HoleArray(ha5v);
  HoleArray(ha6v);
  HoleArray(ha7v);
  HoleArray(ha8v);
}
Parameter table extracted from the source (name, type, default, range or options):
preset_descr: string, default ""
preset_ver: string, default "1.0"
printing_mode: number, default 1, options 1, 0
show_cover: number, default 1, options 1, 0
show_body: number, default 1, options 1, 0
show_pcb: number, default 1, options 1, 0
box_cover_dist: number, default 10, range 0 to 20, step 2
box_cover_a: number, default 0.85, range 0.65 to 1, step 0.05
pcb_size_x: number, default 60.1
pcb_size_y: number, default 45.1
pcb_top_height: number, default 30.1
pcb_thickness: number, default 1.6, range 0.5 to 30, step 0.1
pcb_bottom_height: number, default 0.1
pcb_hole_offset_x: number, default 2.1
pcb_hole_offset_y: number, default 2.1
pcb_hole_diameter: number, default 2.1, range 1 to 10, step 0.1
pcb_screw_length: number, default 5, range 0 to 20, step 0.1
pcb_sleeve: number, default 1, options 1, 0
inner_margin: number, default 1, range 0 to 10, step 0.25
wall_thickness: number, default 1.25, range 1 to 10, step 0.05
hole_diameter: number, default 3, range 1 to 5, step 0.1
screw_length: number, default 10, range 1 to 20, step 0.1
hole_chamfer: number, default 6.5, range 1 to 10, step 0.5
print_tolerance: number, default 0.25, range -0.25 to 1, step 0.05
